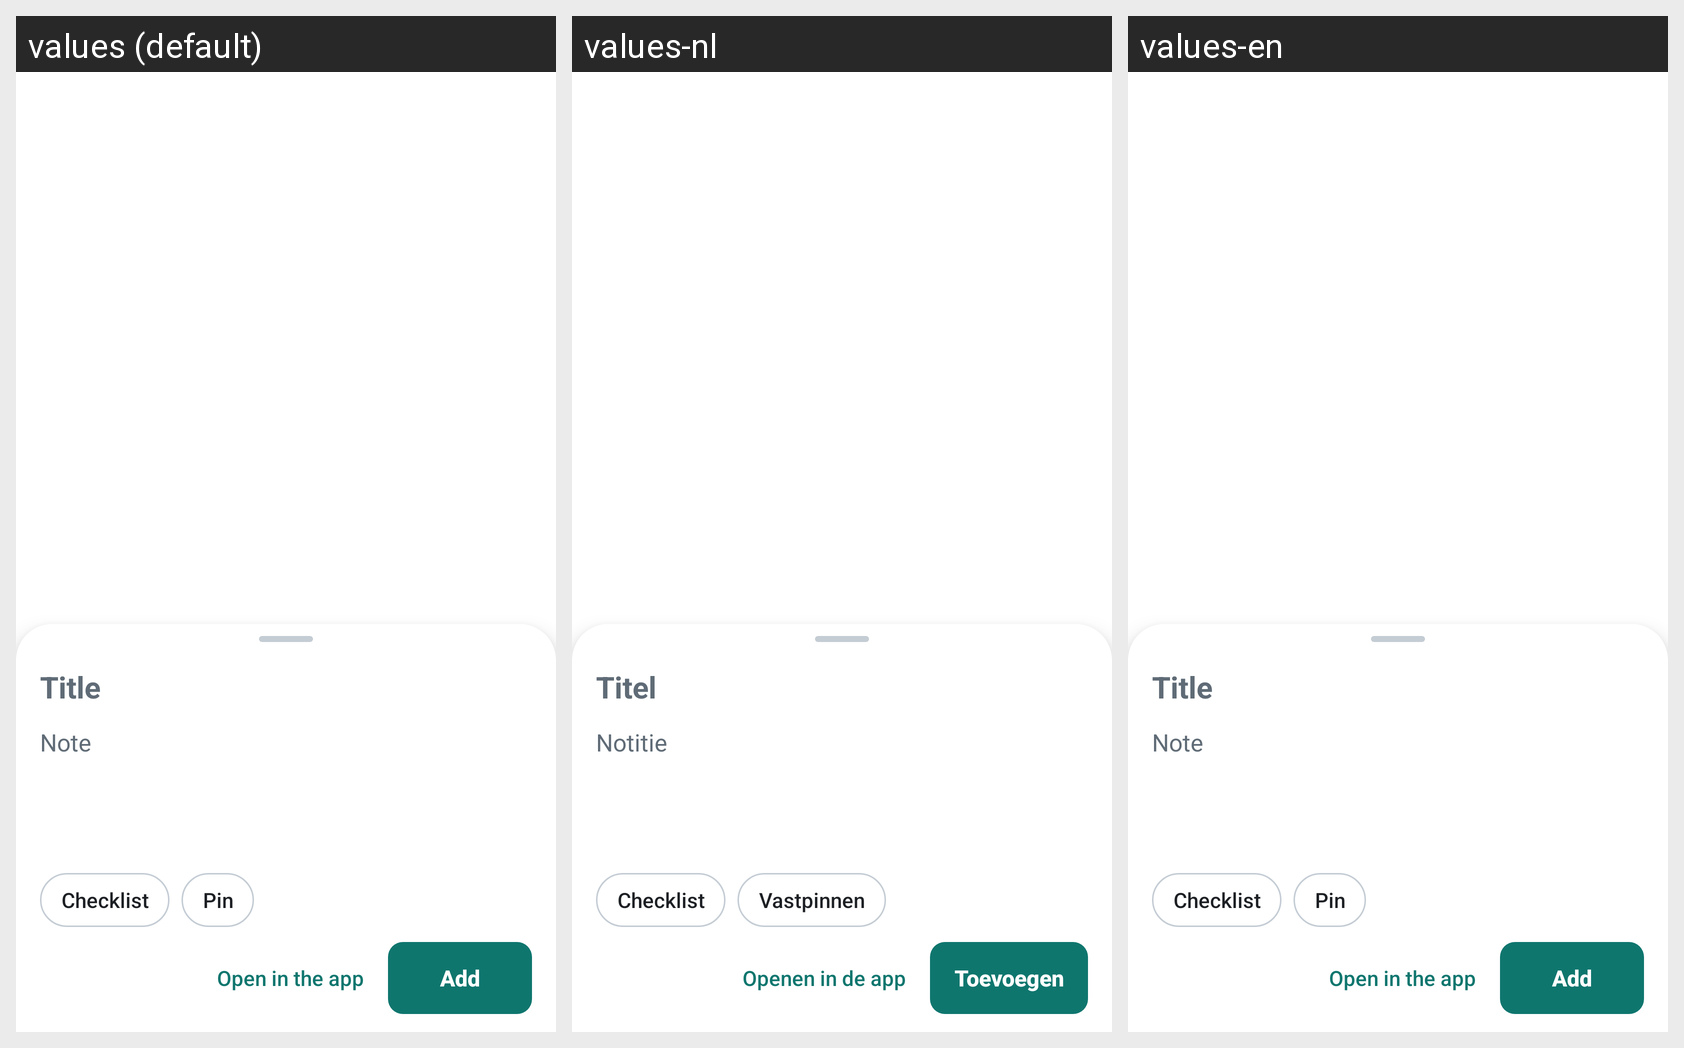

The Android screen above is rendered under several locales of the same app. Produce the string resources it draws, with the default and per-locale values.
Android screen res/layout/activity_quick_note.xml rendered under 3 locales, left to right: values (default), values-nl, values-en. Device: Nexus 5 (rendered at 1080×1920; each locale shown at half size, 540×960, under a caption strip naming it); theme Theme.Tickory.QuickAdd.
Strings drawn on this screen, with the default value and each locale's value (text and hints the layout hard-codes, and strings that could not be matched under every locale, appear in the picture but are not listed):

quick_note_title_hint
  values: Title
  values-nl: Titel
  values-en: Title  [not translated; the default value is used]

quick_note_body_hint
  values: Note
  values-nl: Notitie
  values-en: Note  [not translated; the default value is used]

quick_note_checklist
  values: Checklist
  values-nl: Checklist
  values-en: Checklist  [not translated; the default value is used]

quick_note_pin
  values: Pin
  values-nl: Vastpinnen
  values-en: Pin  [not translated; the default value is used]

quick_open_app
  values: Open in the app
  values-nl: Openen in de app
  values-en: Open in the app

quick_add
  values: Add
  values-nl: Toevoegen
  values-en: Add
